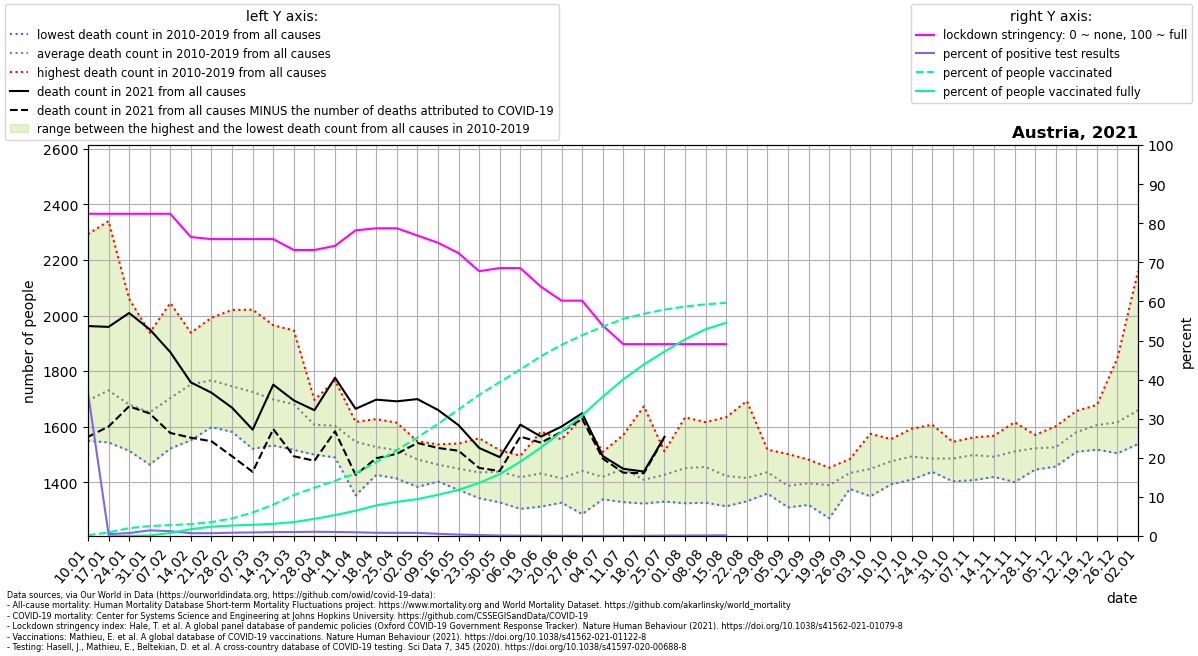

The data file committed next to this chart (first rows):
location, date, time, time_unit, deaths_2010_all_ages, deaths_2011_all_ages, deaths_2012_all_ages, deaths_2013_all_ages, deaths_2014_all_ages, deaths_2015_all_ages, deaths_2016_all_ages, deaths_2017_all_ages, deaths_2018_all_ages, deaths_2019_all_ages, deaths_2020_all_ages, deaths_2021_all_ages, new_deaths, new_cases_smoothed, new_tests_smoothed, stringency_index, people_vaccinated, people_fully_vaccinated, population, positive_test_percent
Austria, 2021-01-10, 1, weekly, 1557, 1579, 1574, 1637, 1549, 1704, 1634, 2293, 1767, 1647, 1614, 1962, 399.0, 2043, 5565, 82.41, 16503, , 9006400, 36.71
Austria, 2021-01-17, 2, weekly, 1582, 1671, 1563, 1659, 1543, 1768, 1626, 2340, 1842, 1709, 1702, 1959, 359.0, 1991, 424383, 82.41, 81456, 199.5, 9006400, 0.4691
Austria, 2021-01-24, 3, weekly, 1573, 1513, 1586, 1612, 1578, 1837, 1608, 2060, 1786, 1641, 1797, 2009, 336.0, 1657, 221815, 82.41, 180651, 3840, 9006400, 0.747
Austria, 2021-01-31, 4, weekly, 1573, 1560, 1595, 1584, 1463, 1792, 1578, 1938, 1714, 1713, 1779, 1950, 303.0, 1466, 101742, 82.41, 229242, 12645, 9006400, 1.441
Austria, 2021-02-07, 5, weekly, 1544, 1521, 1545, 1752, 1574, 1837, 1609, 2045, 1870, 1732, 1947, 1868, 291.0, 1361, 110201, 82.41, 250946, 68712, 9006400, 1.235
Austria, 2021-02-14, 6, weekly, 1551, 1598, 1760, 1748, 1677, 1926, 1650, 1874, 1938, 1796, 1682, 1759, 199.0, 1356, 187185, 76.45, 274011, 157295, 9006400, 0.7243
Austria, 2021-02-21, 7, weekly, 1598, 1622, 1895, 1815, 1671, 1992, 1621, 1750, 1881, 1820, 1721, 1722, 175.0, 1526, 212656, 75.93, 320727, 214529, 9006400, 0.7177
Austria, 2021-02-28, 8, weekly, 1647, 1586, 1796, 1711, 1600, 2020, 1581, 1807, 1951, 1751, 1719, 1668, 175.0, 1850, 219444, 75.93, 404185, 241381, 9006400, 0.8429
Austria, 2021-03-07, 9, weekly, 1554, 1520, 1805, 1668, 1623, 1883, 1714, 1696, 2021, 1764, 1768, 1589, 152.0, 2144, 235032, 75.93, 541029, 257703, 9006400, 0.9123
Austria, 2021-03-14, 10, weekly, 1554, 1597, 1762, 1729, 1564, 1846, 1532, 1614, 1965, 1811, 1744, 1751, 160.0, 2470, 248093, 75.93, 722330, 279546, 9006400, 0.9957
Austria, 2021-03-21, 11, weekly, 1560, 1588, 1763, 1690, 1647, 1763, 1516, 1542, 1946, 1790, 1718, 1694, 201.0, 2795, 274475, 73.15, 941455, 320088, 9006400, 1.018
Austria, 2021-03-28, 12, weekly, 1578, 1555, 1650, 1684, 1607, 1696, 1499, 1535, 1641, 1619, 1836, 1659, 182.0, 3141, 291245, 73.15, 1113022, 394506, 9006400, 1.078
Austria, 2021-04-04, 13, weekly, 1509, 1497, 1653, 1650, 1492, 1725, 1598, 1489, 1766, 1651, 1765, 1776, 193.0, 3238, 313485, 74.21, 1272744, 482055, 9006400, 1.033
Austria, 2021-04-11, 14, weekly, 1352, 1463, 1508, 1611, 1590, 1604, 1562, 1537, 1617, 1607, 1828, 1664, 238.0, 2791, 293585, 78.17, 1441294, 581420, 9006400, 0.9508
Austria, 2021-04-18, 15, weekly, 1486, 1426, 1499, 1627, 1497, 1563, 1520, 1532, 1560, 1556, 1793, 1697, 211.0, 2514, 306477, 78.7, 1700494, 704999, 9006400, 0.8203
Austria, 2021-04-25, 16, weekly, 1442, 1482, 1499, 1569, 1538, 1614, 1413, 1475, 1557, 1558, 1704, 1691, 189.0, 2267, 279936, 78.7, 1978051, 786343, 9006400, 0.8098
Austria, 2021-05-02, 17, weekly, 1453, 1482, 1525, 1532, 1476, 1547, 1460, 1440, 1383, 1521, 1588, 1699, 158.0, 2020, 250920, 76.85, 2270418, 849101, 9006400, 0.8051
Austria, 2021-05-09, 18, weekly, 1446, 1402, 1516, 1407, 1536, 1453, 1447, 1527, 1434, 1462, 1480, 1660, 137.0, 1552, 277930, 75.0, 2581382, 948981, 9006400, 0.5583
Austria, 2021-05-16, 19, weekly, 1410, 1470, 1437, 1432, 1539, 1452, 1486, 1434, 1372, 1453, 1520, 1605, 92.0, 1048, 290704, 72.36, 2914228, 1064280, 9006400, 0.3605
Austria, 2021-05-23, 20, weekly, 1388, 1347, 1450, 1443, 1405, 1461, 1453, 1501, 1342, 1558, 1489, 1523, 72.0, 696.6, 292203, 67.73, 3252141, 1222499, 9006400, 0.2384
Austria, 2021-05-30, 21, weekly, 1425, 1473, 1457, 1398, 1515, 1396, 1505, 1327, 1383, 1497, 1481, 1490, 50.0, 514, 384001, 68.52, 3545801, 1427437, 9006400, 0.1338
Austria, 2021-06-06, 22, weekly, 1455, 1353, 1379, 1477, 1442, 1304, 1402, 1456, 1415, 1495, 1418, 1607, 43.0, 380.1, 457438, 68.52, 3836162, 1712162, 9006400, 0.0831
Austria, 2021-06-13, 23, weekly, 1582, 1382, 1419, 1460, 1407, 1437, 1360, 1312, 1433, 1520, 1490, 1564, 22.0, 295.8, 472220, 63.76, 4138341, 2038672, 9006400, 0.06265
Austria, 2021-06-20, 24, weekly, 1326, 1340, 1344, 1435, 1476, 1502, 1348, 1421, 1392, 1554, 1461, 1600, 19.0, 180.4, 408196, 60.19, 4402182, 2395478, 9006400, 0.0442
Austria, 2021-06-27, 25, weekly, 1359, 1381, 1557, 1631, 1440, 1285, 1452, 1476, 1401, 1424, 1413, 1648, 20.0, 113.1, 448794, 60.19, 4624817, 2778011, 9006400, 0.02519
Austria, 2021-07-04, 26, weekly, 1509, 1349, 1470, 1358, 1503, 1374, 1338, 1419, 1414, 1454, 1438, 1494, 9.0, 79.53, 370053, 53.84, 4819912, 3207227, 9006400, 0.02149
Austria, 2021-07-11, 27, weekly, 1451, 1462, 1570, 1426, 1398, 1487, 1328, 1413, 1441, 1507, 1561, 1448, 14.0, 95.49, 363562, 49.07, 5000130, 3608637, 9006400, 0.02627
Austria, 2021-07-18, 28, weekly, 1673, 1427, 1337, 1369, 1391, 1476, 1323, 1346, 1404, 1338, 1383, 1438, 6.0, 220, 378737, 49.07, 5118809, 3951153, 9006400, 0.05808
Austria, 2021-07-25, 29, weekly, 1373, 1330, 1353, 1422, 1438, 1475, 1458, 1475, 1511, 1430, 1443, 1563, 2.0, 348.2, 372713, 49.07, 5215522, 4248098, 9006400, 0.09343
Austria, 2021-08-01, 30, weekly, 1327, 1324, 1442, 1542, 1427, 1633, 1424, 1375, 1455, 1557, 1452, , 7.0, 409.5, 357656, 49.07, 5285081, 4527544, 9006400, 0.1145
Austria, 2021-08-08, 31, weekly, 1342, 1356, 1394, 1605, 1326, 1446, 1390, 1616, 1615, 1457, 1527, , 12.0, 484.9, 348892, 49.07, 5336647, 4764396, 9006400, 0.139
Austria, 2021-08-15, 32, weekly, 1422, 1318, 1313, 1634, 1404, 1500, 1359, 1334, 1532, 1406, 1433, , 3.0, 579.9, 334706, 49.07, 5370272, 4911538, 9006400, 0.1733
Austria, 2021-08-22, 33, weekly, 1369, 1420, 1337, 1390, 1331, 1692, 1394, 1380, 1430, 1407, 1607, , , , , , , , , 
Austria, 2021-08-29, 34, weekly, 1427, 1517, 1507, 1359, 1381, 1376, 1408, 1472, 1460, 1453, 1477, , , , , , , , , 
Austria, 2021-09-05, 35, weekly, 1309, 1376, 1311, 1324, 1416, 1476, 1414, 1329, 1414, 1501, 1500, , , , , , , , , 
Austria, 2021-09-12, 36, weekly, 1378, 1380, 1385, 1481, 1446, 1389, 1380, 1318, 1376, 1423, 1523, , , , , , , , , 
Austria, 2021-09-19, 37, weekly, 1339, 1270, 1401, 1365, 1392, 1447, 1392, 1426, 1452, 1407, 1568, , , , , , , , , 
Austria, 2021-09-26, 38, weekly, 1483, 1431, 1399, 1446, 1454, 1459, 1376, 1407, 1421, 1452, 1569, , , , , , , , , 
Austria, 2021-10-03, 39, weekly, 1493, 1349, 1488, 1381, 1407, 1410, 1442, 1496, 1436, 1574, 1532, , , , , , , , , 
Austria, 2021-10-10, 40, weekly, 1490, 1392, 1425, 1418, 1473, 1494, 1469, 1481, 1553, 1555, 1587, , , , , , , , , 
Austria, 2021-10-17, 41, weekly, 1465, 1440, 1436, 1506, 1478, 1409, 1556, 1529, 1509, 1592, 1624, , , , , , , , , 
Austria, 2021-10-24, 42, weekly, 1477, 1447, 1512, 1437, 1449, 1481, 1607, 1453, 1488, 1497, 1619, , , , , , , , , 
Austria, 2021-10-31, 43, weekly, 1403, 1465, 1487, 1474, 1476, 1498, 1522, 1489, 1491, 1545, 1780, , , , , , , , , 
Austria, 2021-11-07, 44, weekly, 1528, 1476, 1543, 1407, 1457, 1433, 1484, 1551, 1561, 1536, 1896, , , , , , , , , 
Austria, 2021-11-14, 45, weekly, 1426, 1419, 1498, 1457, 1567, 1460, 1541, 1490, 1501, 1555, 2006, , , , , , , , , 
Austria, 2021-11-21, 46, weekly, 1400, 1504, 1485, 1467, 1487, 1527, 1616, 1505, 1556, 1558, 2287, , , , , , , , , 
Austria, 2021-11-28, 47, weekly, 1445, 1564, 1515, 1490, 1517, 1486, 1550, 1570, 1531, 1553, 2414, , , , , , , , , 
Austria, 2021-12-05, 48, weekly, 1527, 1536, 1456, 1463, 1541, 1488, 1601, 1531, 1525, 1586, 2442, , , , , , , , , 
Austria, 2021-12-12, 49, weekly, 1631, 1533, 1524, 1529, 1566, 1509, 1619, 1632, 1656, 1599, 2550, , , , , , , , , 
Austria, 2021-12-19, 50, weekly, 1654, 1576, 1678, 1524, 1586, 1517, 1670, 1554, 1626, 1667, 2479, , , , , , , , , 
Austria, 2021-12-26, 51, weekly, 1609, 1581, 1594, 1504, 1601, 1538, 1847, 1653, 1639, 1591, 2264, , , , , , , , , 
Austria, 2022-01-02, 52, weekly, 1544, 1606, 1599, 1537, 1625, 1545, 2160, 1646, 1689, 1636, 2131, , , , , , , , , 
